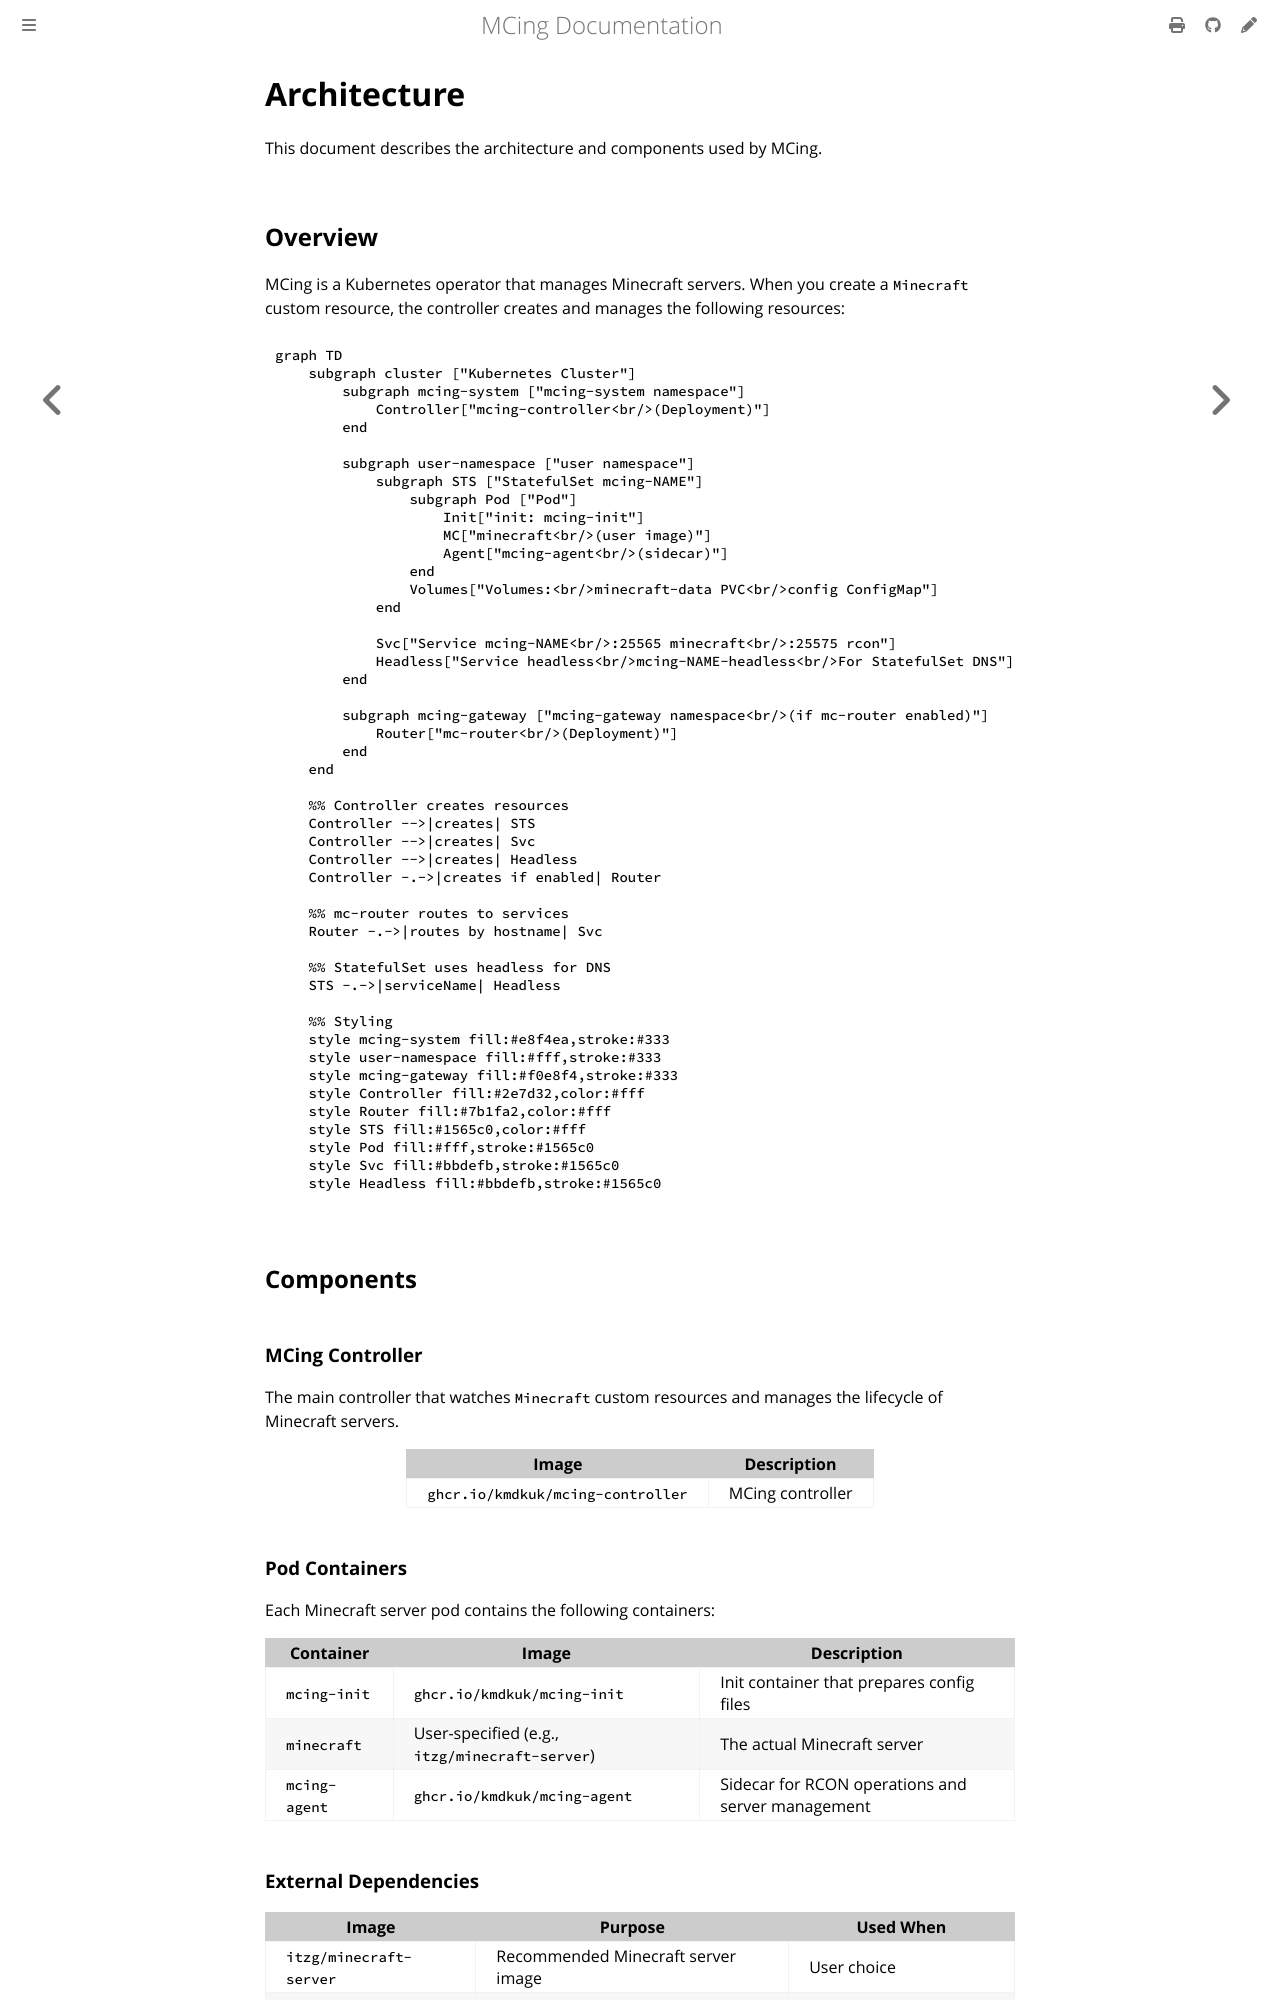

repository: kmdkuk/MCing · page: architecture.html · generator: mdbook

# Architecture

This document describes the architecture and components used by MCing.

## Overview

MCing is a Kubernetes operator that manages Minecraft servers. When you create a `Minecraft` custom resource, the controller creates and manages the following resources:

```mermaid
graph TD
    subgraph cluster ["Kubernetes Cluster"]
        subgraph mcing-system ["mcing-system namespace"]
            Controller["mcing-controller<br/>(Deployment)"]
        end

        subgraph user-namespace ["user namespace"]
            subgraph STS ["StatefulSet mcing-NAME"]
                subgraph Pod ["Pod"]
                    Init["init: mcing-init"]
                    MC["minecraft<br/>(user image)"]
                    Agent["mcing-agent<br/>(sidecar)"]
                end
                Volumes["Volumes:<br/>minecraft-data PVC<br/>config ConfigMap"]
            end

            Svc["Service mcing-NAME<br/>:25565 minecraft<br/>:25575 rcon"]
            Headless["Service headless<br/>mcing-NAME-headless<br/>For StatefulSet DNS"]
        end

        subgraph mcing-gateway ["mcing-gateway namespace<br/>(if mc-router enabled)"]
            Router["mc-router<br/>(Deployment)"]
        end
    end

    %% Controller creates resources
    Controller -->|creates| STS
    Controller -->|creates| Svc
    Controller -->|creates| Headless
    Controller -.->|creates if enabled| Router

    %% mc-router routes to services
    Router -.->|routes by hostname| Svc

    %% StatefulSet uses headless for DNS
    STS -.->|serviceName| Headless

    %% Styling
    style mcing-system fill:#e8f4ea,stroke:#333
    style user-namespace fill:#fff,stroke:#333
    style mcing-gateway fill:#f0e8f4,stroke:#333
    style Controller fill:#2e7d32,color:#fff
    style Router fill:#7b1fa2,color:#fff
    style STS fill:#1565c0,color:#fff
    style Pod fill:#fff,stroke:#1565c0
    style Svc fill:#bbdefb,stroke:#1565c0
    style Headless fill:#bbdefb,stroke:#1565c0
```

## Components

### MCing Controller

The main controller that watches `Minecraft` custom resources and manages the lifecycle of Minecraft servers.

| Image                              | Description                          |
| ---------------------------------- | ------------------------------------ |
| `ghcr.io/kmdkuk/mcing-controller`  | MCing controller                     |

### Pod Containers

Each Minecraft server pod contains the following containers:

| Container     | Image                           | Description                                      |
| ------------- | ------------------------------- | ------------------------------------------------ |
| `mcing-init`  | `ghcr.io/kmdkuk/mcing-init`     | Init container that prepares config files        |
| `minecraft`   | User-specified (e.g., `itzg/minecraft-server`) | The actual Minecraft server       |
| `mcing-agent` | `ghcr.io/kmdkuk/mcing-agent`    | Sidecar for RCON operations and server management |
